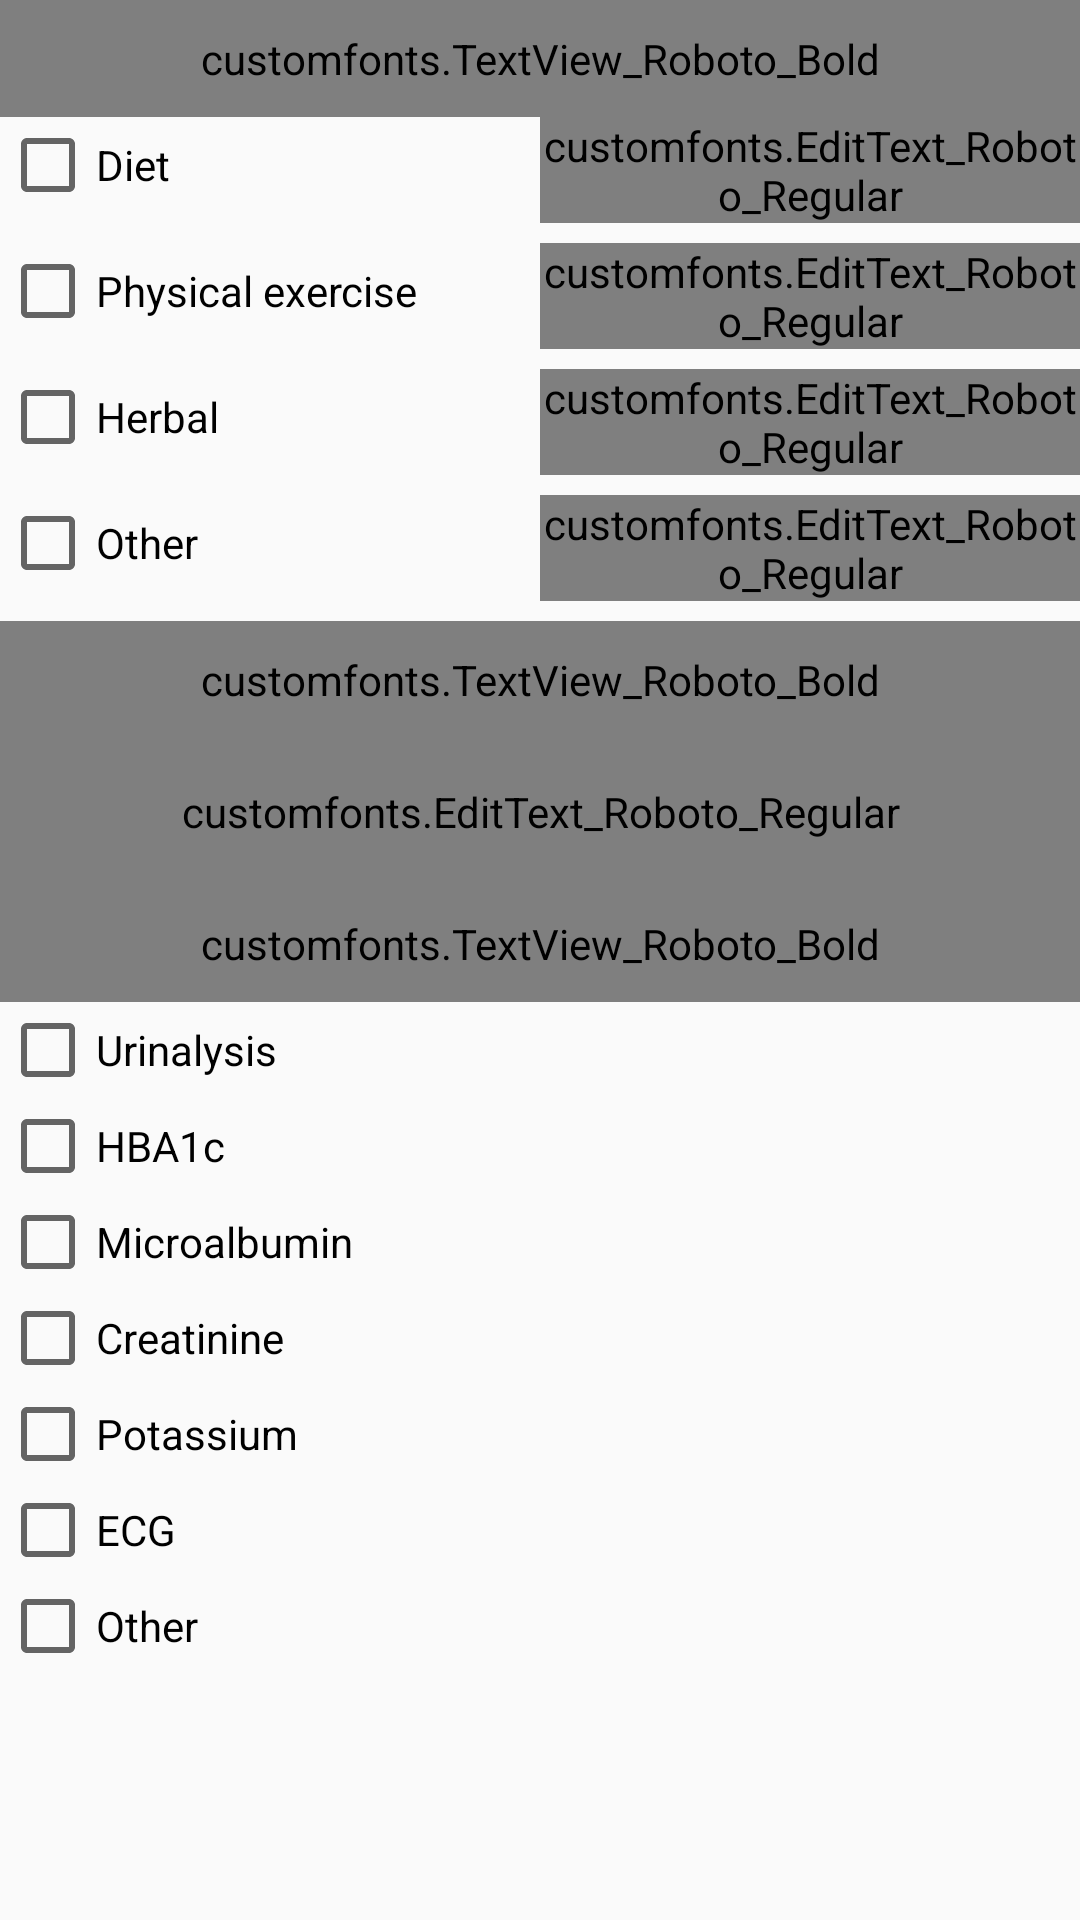

Layout XML and referenced resources for this Android screen:
<!-- AndroidManifest.xml: application theme AppTheme -->
<!-- res/layout/treatment_other.xml -->
<?xml version="1.0" encoding="utf-8"?>
<LinearLayout xmlns:android="http://schemas.android.com/apk/res/android"
    xmlns:tools="http://schemas.android.com/tools"
    android:layout_width="match_parent"
    android:layout_height="match_parent"
    android:orientation="vertical"
    tools:ignore="HardcodedText">

    <customfonts.TextView_Roboto_Bold
        android:layout_width="match_parent"
        android:layout_height="wrap_content"
        android:background="@color/green"
        android:padding="10dp"
        android:text="Other"
        android:textAllCaps="false"
        android:textColor="@color/white" />

    <LinearLayout
        android:layout_width="match_parent"
        android:layout_height="wrap_content"
        android:orientation="horizontal"
        android:weightSum="1">

        <CheckBox
            android:id="@+id/treatment_diet"
            android:layout_width="0dp"
            android:layout_height="wrap_content"
            android:layout_marginBottom="10dp"
            android:layout_weight=".5"
            android:text="Diet" />

        <customfonts.EditText_Roboto_Regular
            android:id="@+id/treatment_diet_specify"
            android:layout_width="0dp"
            android:layout_height="wrap_content"
            android:layout_weight=".5"
            android:ems="10"
            android:inputType="text"
            android:textSize="13sp" />
    </LinearLayout>

    <LinearLayout
        android:layout_width="match_parent"
        android:layout_height="wrap_content"
        android:orientation="horizontal"
        android:weightSum="1">

        <CheckBox
            android:id="@+id/treatment_physical_exercise"
            android:layout_width="0dp"
            android:layout_height="wrap_content"
            android:layout_marginBottom="10dp"
            android:layout_weight=".5"
            android:text="Physical exercise" />

        <customfonts.EditText_Roboto_Regular
            android:id="@+id/treatment_physical_exercise_specify"
            android:layout_width="0dp"
            android:layout_height="wrap_content"
            android:layout_weight=".5"
            android:ems="10"
            android:inputType="text"
            android:textSize="13sp" />
    </LinearLayout>

    <LinearLayout
        android:layout_width="match_parent"
        android:layout_height="wrap_content"
        android:orientation="horizontal"
        android:weightSum="1">

        <CheckBox
            android:id="@+id/treatment_herbal"
            android:layout_width="0dp"
            android:layout_height="wrap_content"
            android:layout_marginBottom="10dp"
            android:layout_weight=".5"
            android:text="Herbal" />

        <customfonts.EditText_Roboto_Regular
            android:id="@+id/treatment_herbal_specify"
            android:layout_width="0dp"
            android:layout_height="wrap_content"
            android:layout_weight=".5"
            android:ems="10"
            android:inputType="text"
            android:textSize="13sp" />
    </LinearLayout>

    <LinearLayout
        android:layout_width="match_parent"
        android:layout_height="wrap_content"
        android:orientation="horizontal"
        android:weightSum="1">

        <CheckBox
            android:id="@+id/treatment_other"
            android:layout_width="0dp"
            android:layout_height="wrap_content"
            android:layout_marginBottom="10dp"
            android:layout_weight=".5"
            android:text="Other" />

        <customfonts.EditText_Roboto_Regular
            android:id="@+id/treatment_other_specify"
            android:layout_width="0dp"
            android:layout_height="wrap_content"
            android:layout_weight=".5"
            android:ems="10"
            android:inputType="text"
            android:textSize="13sp" />
    </LinearLayout>

    <LinearLayout
        android:layout_width="match_parent"
        android:layout_height="wrap_content"
        android:orientation="vertical">

        <customfonts.TextView_Roboto_Bold
            android:layout_width="match_parent"
            android:layout_height="wrap_content"
            android:background="@color/background"
            android:padding="10dp"
            android:text="Comments"
            android:textAllCaps="false" />

        <customfonts.EditText_Roboto_Regular
            android:id="@+id/treatment_comment"
            android:layout_width="match_parent"
            android:layout_height="wrap_content"
            android:hint="Comments"
            android:inputType="text"
            android:padding="15dp"
            android:textSize="13sp" />
    </LinearLayout>

    <LinearLayout
        android:id="@+id/testLinearLayout"
        android:layout_width="match_parent"
        android:layout_height="wrap_content"
        android:orientation="vertical">

        <customfonts.TextView_Roboto_Bold
            android:layout_width="match_parent"
            android:layout_height="wrap_content"
            android:background="@color/background"
            android:padding="10dp"
            android:text="Tests Ordered for next visit"
            android:textAllCaps="false" />

        <CheckBox
            android:id="@+id/treatment_urinalysis"
            android:layout_width="match_parent"
            android:layout_height="wrap_content"
            android:text="Urinalysis" />

        <CheckBox
            android:id="@+id/treatment_hba"
            android:layout_width="match_parent"
            android:layout_height="wrap_content"
            android:text="HBA1c" />

        <CheckBox
            android:id="@+id/treatment_microalbumin"
            android:layout_width="match_parent"
            android:layout_height="wrap_content"
            android:text="Microalbumin" />

        <CheckBox
            android:id="@+id/treatment_creatinine"
            android:layout_width="match_parent"
            android:layout_height="wrap_content"
            android:text="Creatinine" />

        <CheckBox
            android:id="@+id/treatment_potassium"
            android:layout_width="match_parent"
            android:layout_height="wrap_content"
            android:text="Potassium" />

        <CheckBox
            android:id="@+id/treatment_ecg"
            android:layout_width="match_parent"
            android:layout_height="wrap_content"
            android:text="ECG" />

        <CheckBox
            android:id="@+id/treatment_followup_other"
            android:layout_width="match_parent"
            android:layout_height="wrap_content"
            android:text="Other" />

    </LinearLayout>

</LinearLayout>
<!-- resources referenced by this layout -->
<resources>
  <style name="AppTheme" parent="Theme.AppCompat.Light.DarkActionBar">
          
          <item name="colorPrimary">@color/colorPrimary</item>
          <item name="colorPrimaryDark">@color/colorPrimaryDark</item>
          <item name="colorAccent">@color/colorAccent</item>
  
      </style>
  <!-- not gathered from this repository: default colours our renderer supplied (Android Studio template values) -->
  <color name="white">#FFFFFFFF</color>
  <color name="colorPrimary">#FF6200EE</color>
  <color name="colorPrimaryDark">#FF3700B3</color>
  <color name="colorAccent">#FF03DAC5</color>
</resources>
